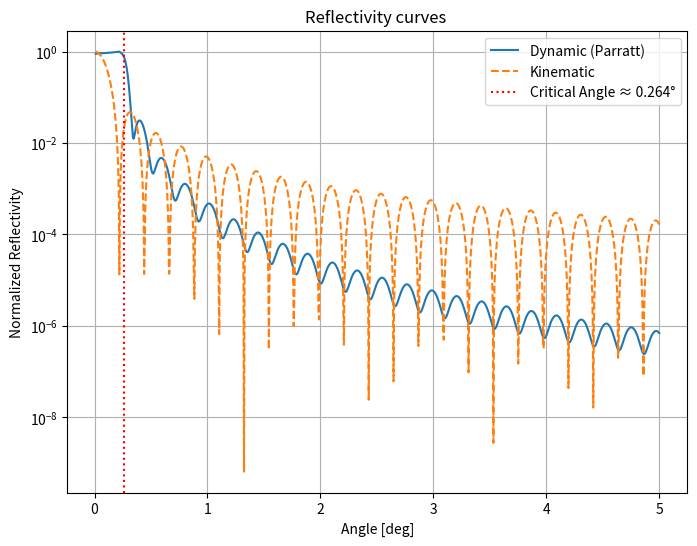

The script that saved this image:
import numpy as np
import matplotlib.pyplot as plt

# Constants
wavelength = 1.54e-10  # Cu K-alpha in meters
K = 2 * np.pi / wavelength
r_e = 2.81794e-15  # Classical electron radius (m)

# Corrected Electron densities (electrons/m³)
rho_e = np.array([0, 1.0e30, 7.0e29])  # air, SiO2 film, Si substrate
mu = np.array([0, 3.0e4, 1.4e4])       # corrected absorption coefficients (1/m)

# Calculate delta and beta explicitly
delta = r_e * wavelength**2 * rho_e / (2 * np.pi)
beta = mu * wavelength / (4 * np.pi)
n_layers = 1 - delta + 1j * beta

# Thickness of film layer
thickness = np.array([20e-9])  # film thickness (20 nm)

angles_deg = np.linspace(0.01, 5, 1000)
angles_rad = np.deg2rad(angles_deg)

# Corrected Parratt reflectivity (dynamic model)
def parratt_reflectivity(n, d, theta, wavelength):
    K = 2 * np.pi / wavelength
    kz = K * np.sqrt(n[:, None]**2 - np.cos(theta)**2)
    r = (kz[:-1] - kz[1:]) / (kz[:-1] + kz[1:])
    R = np.zeros(len(theta), dtype=complex)

    for idx in range(len(theta)):
        X = r[-1, idx]
        for j in reversed(range(len(d))):
            exp_factor = np.exp(-2j * kz[j+1, idx] * d[j])
            X = (r[j, idx] + X * exp_factor) / (1 + r[j, idx] * X * exp_factor)
        R[idx] = X
    return np.abs(R)**2

# Corrected Kinematic approximation
def kinematic_reflectivity(n, d, theta, K):
    Qz = 2 * K * np.sin(theta)
    delta_rho = n[:-1]**2 - n[1:]**2
    z_interfaces = np.hstack(([0], np.cumsum(d)))
    R = np.zeros_like(Qz, dtype=complex)

    for j in range(len(d)):
        dz = d[j]
        z = z_interfaces[j]
        R += delta_rho[j] * np.exp(1j * Qz * z) * (1 - np.exp(-1j * Qz * dz)) / (1j * Qz)

    return np.abs(R)**2

# Reflectivity calculations
R_parratt = parratt_reflectivity(n_layers, thickness, angles_rad, wavelength)
R_kinematic = kinematic_reflectivity(n_layers, thickness, angles_rad, K)

# Normalization
R_parratt_norm = R_parratt / np.max(R_parratt)
R_kinematic_norm = R_kinematic / np.max(R_kinematic)

# Critical angle calculation
critical_angle_rad = np.sqrt(2 * delta[1])
critical_angle_deg = np.rad2deg(critical_angle_rad)

# Plotting
plt.figure(figsize=(8, 6))
plt.semilogy(angles_deg, R_parratt_norm, label='Dynamic (Parratt)')
plt.semilogy(angles_deg, R_kinematic_norm, '--', label='Kinematic')
plt.axvline(critical_angle_deg, color='red', linestyle=':', label=f'Critical Angle ≈ {critical_angle_deg:.3f}°')
plt.xlabel('Angle [deg]')
plt.ylabel('Normalized Reflectivity')
plt.title('Reflectivity curves ')
plt.legend()
plt.grid(True)
plt.show()
